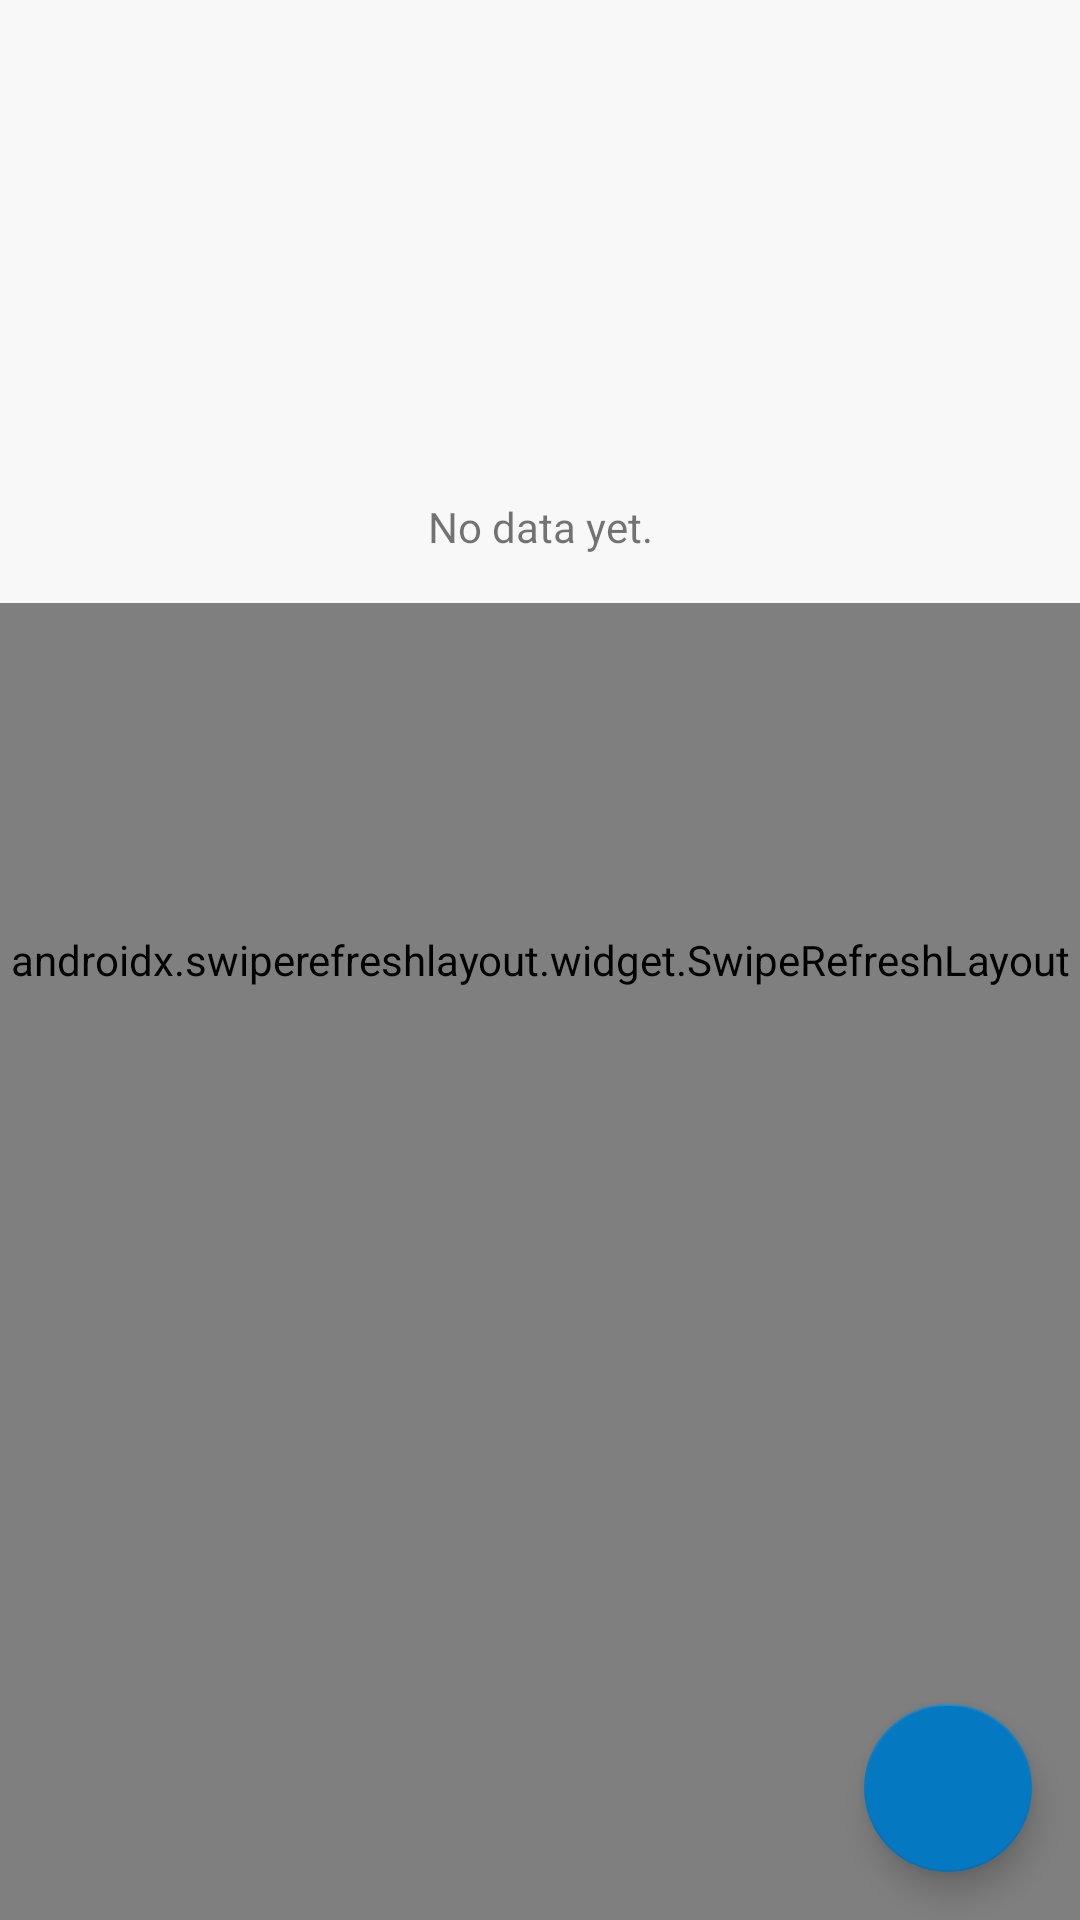

Android layout source for this screen:
<!-- AndroidManifest.xml: application theme AppTheme -->
<!-- res/layout/fragment_inspeksi.xml -->
<?xml version="1.0" encoding="utf-8"?>
<layout xmlns:android="http://schemas.android.com/apk/res/android"
    xmlns:app="http://schemas.android.com/apk/res-auto">
    <androidx.coordinatorlayout.widget.CoordinatorLayout
        android:orientation="vertical"
        android:layout_width="match_parent"
        android:layout_height="match_parent">

        <androidx.swiperefreshlayout.widget.SwipeRefreshLayout
            android:id="@+id/swipe"
            android:layout_width="match_parent"
            android:layout_height="match_parent">
            <androidx.core.widget.NestedScrollView
                android:layout_width="match_parent"
                android:layout_height="match_parent">
                <RelativeLayout
                    android:layout_width="match_parent"
                    android:layout_height="wrap_content" >
                    <androidx.recyclerview.widget.RecyclerView
                        android:id="@+id/recyclerView"
                        android:layout_width="match_parent"
                        android:layout_height="wrap_content"
                        android:layout_marginBottom="70dp"
                        app:layoutManager="androidx.recyclerview.widget.LinearLayoutManager"
                        app:layout_constraintStart_toStartOf="parent"
                        app:layout_constraintTop_toTopOf="parent" />
                    <View
                        android:layout_below="@id/recyclerView"
                        android:layout_width="match_parent"
                        android:layout_height="70dp" />

                </RelativeLayout>
            </androidx.core.widget.NestedScrollView>
        </androidx.swiperefreshlayout.widget.SwipeRefreshLayout>

        <LinearLayout
            android:id="@+id/emptyView"
            android:layout_width="match_parent"
            android:layout_height="wrap_content"
            android:orientation="vertical"
            android:visibility="visible"
            android:background="@color/colorBackground"
            app:layout_constraintEnd_toEndOf="parent"
            app:layout_constraintStart_toStartOf="parent"
            app:layout_constraintTop_toTopOf="parent">

            <ImageView
                android:layout_width="50dp"
                android:layout_height="50dp"
                android:layout_gravity="center"
                android:layout_marginTop="100dp"
                android:src="@drawable/ic_list"
                android:tint="@color/colorTextGray1" />

            <TextView
                android:layout_width="match_parent"
                android:layout_height="wrap_content"
                android:gravity="center"
                android:padding="16dp"
                android:text="No data yet." />

        </LinearLayout>

        <LinearLayout
            android:visibility="invisible"
            android:id="@+id/progressBar"
            android:layout_width="match_parent"
            android:layout_height="match_parent"
            android:background="#86FFFFFF"
            android:clickable="true"
            android:focusable="true">
            <ProgressBar
                android:indeterminate="true"
                android:indeterminateTint="@color/colorWarningDark"
                android:indeterminateTintMode="src_in"
                style="?android:attr/progressBarStyleHorizontal"
                android:layout_width="match_parent"
                android:layout_height="wrap_content"
                android:layout_marginStart="0dp"
                android:layout_marginTop="-6.5dp" />
        </LinearLayout>

        <com.google.android.material.floatingactionbutton.FloatingActionButton
            android:id="@+id/add"
            android:layout_width="wrap_content"
            android:layout_height="wrap_content"
            android:layout_gravity="bottom|right"
            android:layout_marginEnd="16dp"
            android:layout_marginBottom="16dp"
            android:src="@drawable/ic_add_white"
            android:tint="@color/colorWhite"
            app:backgroundTint="@color/colorAccent"
            app:layout_behavior="com.google.android.material.transformation.FabTransformationSheetBehavior"
            app:layout_constraintBottom_toBottomOf="parent"
            app:layout_constraintEnd_toEndOf="parent" />

    </androidx.coordinatorlayout.widget.CoordinatorLayout>
</layout>
<!-- resources referenced by this layout -->
<resources>
  <color name="colorAccent">#0478C0</color>
  <color name="colorBackground">#F8F8F8</color>
  <color name="colorTextGray1">#B1B1B1</color>
  <color name="colorWarningDark">#FF9800</color>
  <color name="colorWhite">#ffffff</color>
  <style name="AppTheme" parent="Theme.AppCompat.Light.DarkActionBar">
          
          <item name="colorPrimary">@color/colorPrimary</item>
          <item name="colorPrimaryDark">@color/colorPrimaryDark</item>
          <item name="colorAccent">@color/colorAccent</item>
      </style>
  <color name="colorPrimary">#0091EA</color>
  <color name="colorPrimaryDark">#0167A5</color>
</resources>
